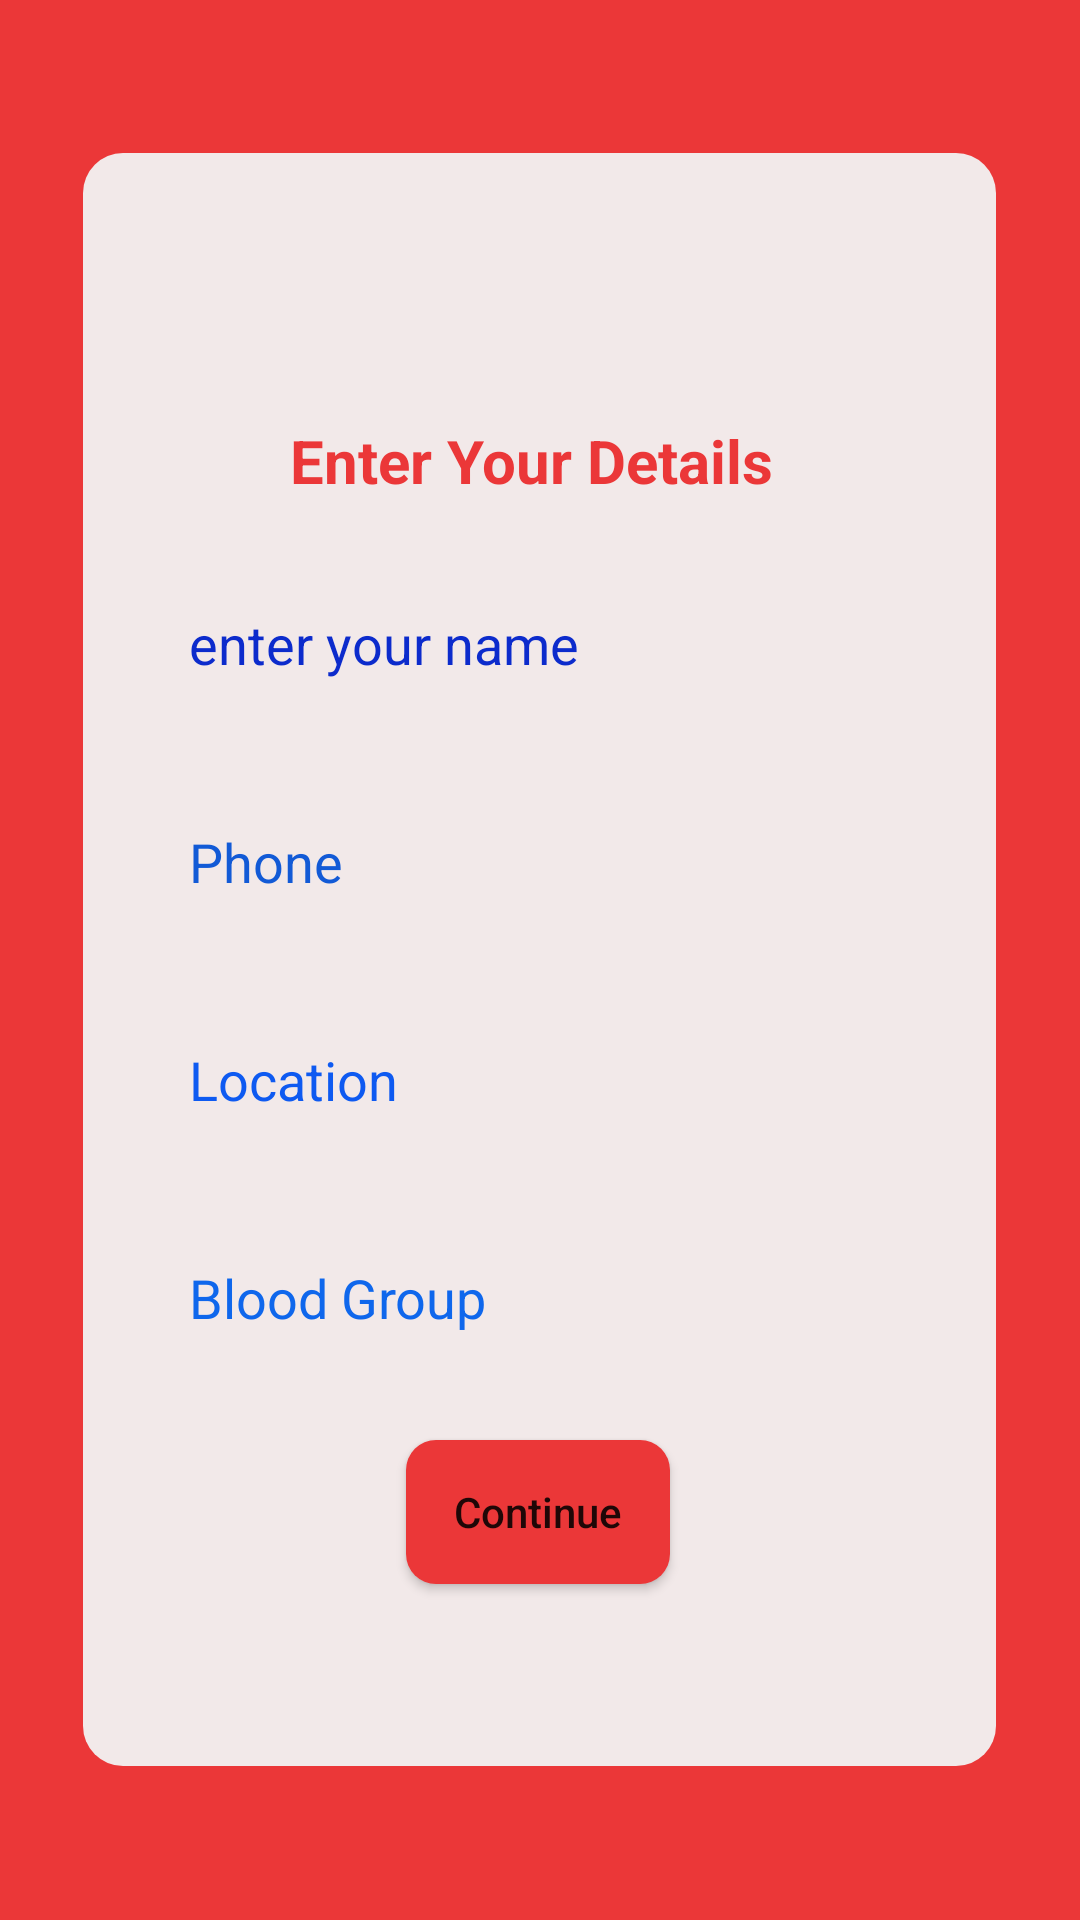

Produce the Android XML layout that renders to this screen, including the resource entries it uses.
<!-- AndroidManifest.xml: application theme Theme.BloodDonationApp -->
<!-- res/layout/fragment_donor_details.xml -->
<?xml version="1.0" encoding="utf-8"?>
<androidx.constraintlayout.widget.ConstraintLayout xmlns:android="http://schemas.android.com/apk/res/android"
    xmlns:tools="http://schemas.android.com/tools"
    android:layout_width="match_parent"
    android:layout_height="match_parent"
    xmlns:app="http://schemas.android.com/apk/res-auto"
    tools:context=".DonorDetails"
    android:background="@drawable/ic_details">

    <EditText
        android:id="@+id/name"
        android:layout_width="0dp"
        android:layout_height="wrap_content"
        android:layout_marginStart="50dp"
        android:layout_marginEnd="50dp"
        android:background="@drawable/custom_input"
        android:ems="10"
        android:hint="enter your name"
        android:inputType="textPersonName"
        android:minHeight="48dp"
        android:padding="13dp"
        android:textColor="#E41414"
        android:textColorHint="#0C2BCC"
        app:layout_constraintBottom_toTopOf="@+id/phone"
        app:layout_constraintEnd_toEndOf="parent"
        app:layout_constraintHorizontal_bias="0.0"
        app:layout_constraintStart_toStartOf="parent"
        app:layout_constraintTop_toBottomOf="@+id/textView4" />

    <TextView
        android:id="@+id/textView4"
        android:layout_width="wrap_content"
        android:layout_height="wrap_content"
        android:layout_marginTop="140dp"
        android:text="Enter Your Details"
        android:textColor="#EB3738"
        android:textSize="20sp"
        android:textStyle="bold"
        app:layout_constraintEnd_toEndOf="parent"
        app:layout_constraintHorizontal_bias="0.486"
        app:layout_constraintStart_toStartOf="parent"
        app:layout_constraintTop_toTopOf="parent" />

    <EditText
        android:id="@+id/phone"
        android:layout_width="0dp"
        android:layout_height="wrap_content"
        android:layout_marginStart="50dp"
        android:layout_marginEnd="50dp"
        android:background="@drawable/custom_input"
        android:ems="10"
        android:hint="Phone"
        android:inputType="textPersonName"
        android:minHeight="48dp"
        android:padding="13dp"
        android:textColor="#E41010"
        android:textColorHint="#125AD6"
        app:layout_constraintBottom_toTopOf="@+id/location"
        app:layout_constraintEnd_toEndOf="parent"
        app:layout_constraintHorizontal_bias="0.0"
        app:layout_constraintStart_toStartOf="parent"
        app:layout_constraintTop_toBottomOf="@+id/name" />

    <EditText
        android:id="@+id/bgroup"
        android:layout_width="0dp"
        android:layout_height="wrap_content"
        android:layout_marginStart="50dp"
        android:layout_marginEnd="50dp"
        android:background="@drawable/custom_input"
        android:ems="10"
        android:hint="Blood Group"
        android:inputType="textPersonName"
        android:minHeight="48dp"
        android:padding="13dp"
        android:textColor="#EC0F0F"
        android:textColorHint="#0F67EC"
        app:layout_constraintBottom_toTopOf="@+id/Continue"
        app:layout_constraintEnd_toEndOf="parent"
        app:layout_constraintHorizontal_bias="0.0"
        app:layout_constraintStart_toStartOf="parent"
        app:layout_constraintTop_toBottomOf="@+id/location" />

    <EditText
        android:id="@+id/location"
        android:layout_width="0dp"
        android:layout_height="wrap_content"
        android:layout_marginStart="50dp"
        android:layout_marginEnd="50dp"
        android:background="@drawable/custom_input"
        android:ems="10"
        android:hint="Location"
        android:inputType="textPersonName"
        android:minHeight="48dp"
        android:padding="13dp"
        android:textColor="#092FEC"
        android:textColorHint="#0E5AF1"
        app:layout_constraintBottom_toTopOf="@+id/bgroup"
        app:layout_constraintEnd_toEndOf="parent"
        app:layout_constraintHorizontal_bias="0.0"
        app:layout_constraintStart_toStartOf="parent"
        app:layout_constraintTop_toBottomOf="@+id/phone" />

    <Button
        android:id="@+id/Continue"
        android:layout_width="wrap_content"
        android:layout_height="wrap_content"
        android:layout_marginBottom="112dp"
        android:text="Continue"
        android:background="@drawable/custom_button"
        android:textAllCaps="false"
        app:layout_constraintBottom_toBottomOf="parent"
        app:layout_constraintEnd_toEndOf="parent"
        app:layout_constraintHorizontal_bias="0.498"
        app:layout_constraintStart_toStartOf="parent" />


</androidx.constraintlayout.widget.ConstraintLayout>
<!-- resources referenced by this layout -->
<resources>
  <!-- drawable custom_button (drawable) -->
  <?xml version="1.0" encoding="utf-8"?>
  <shape android:shape="rectangle" xmlns:android="http://schemas.android.com/apk/res/android">
  
      <solid android:color="@color/purple_500"/>
          <corners android:radius="10dp"/>
  </shape>
  <!-- drawable ic_details (drawable) -->
  <vector xmlns:android="http://schemas.android.com/apk/res/android"
      android:width="1080dp"
      android:height="1920dp"
      android:viewportWidth="1080"
      android:viewportHeight="1920">
    <path
        android:pathData="M0,0h1080v1920h-1080z"
        android:fillColor="#ffffff"/>
    <path
        android:pathData="M0,0h1080v1920h-1080z"
        android:fillColor="#EB3738"/>
    <path
        android:pathData="M123,153L956,153A40,40 0,0 1,996 193L996,1726A40,40 0,0 1,956 1766L123,1766A40,40 0,0 1,83 1726L83,193A40,40 0,0 1,123 153z"
        android:fillColor="#F2E9E9"/>
  </vector>
  <style name="Theme.BloodDonationApp" parent="Theme.MaterialComponents.DayNight.NoActionBar">
          
          <item name="colorPrimary">@color/purple_500</item>
          <item name="colorPrimaryVariant">@color/purple_700</item>
          <item name="colorOnPrimary">@color/white</item>
          
          <item name="colorSecondary">@color/teal_200</item>
          <item name="colorSecondaryVariant">@color/teal_700</item>
          <item name="colorOnSecondary">@color/black</item>
          
          <item name="android:statusBarColor" tools:targetApi="l">@color/purple_500</item>
          
      </style>
  <color name="purple_500">#EB3738</color>
  <color name="purple_700">#FF3700B3</color>
  <color name="white">#FFFFFFFF</color>
  <color name="teal_200">#FF03DAC5</color>
  <color name="teal_700">#FF018786</color>
  <color name="black">#FF000000</color>
</resources>
